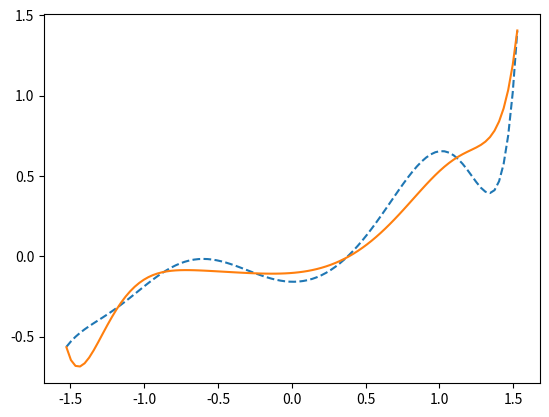

This chart was generated by the following Python code:
import numpy as np
import matplotlib.pyplot as plt

# 真の関数
def g(x):
    return 0.1 * (x ** 3 + x ** 2 + x)

# 真の関数にノイズを加えた学習データを適当な数だけ用意する
train_x = np.linspace(-2, 2, 8)
train_y = g(train_x) + np.random.randn(train_x.size) * 0.05

# 標準化
mu = train_x.mean()
sigma = train_x.std()
def standardize(x):
    return (x - mu) / sigma

train_z = standardize(train_x)

# 学習データの行列を作る
def to_matrix(x):
    return np.vstack([
        np.ones(x.size),
        x,
        x ** 2,
        x ** 3,
        x ** 4,
        x ** 5,
        x ** 6,
        x ** 7,
        x ** 8,
        x ** 9,
        x ** 10,
    ]).T

X = to_matrix(train_z)

# パラメータの初期化
theta = np.random.randn(X.shape[1])

# 予測関数
def f(x):
    return np.dot(x, theta)

# 目的関数
def E(x, y):
    return 0.5 * np.sum((y - f(x)) ** 2)

# 学習率
ETA = 1e-4

# 誤差
diff = 1

# 学習を繰り返す
error = E(X, train_y)
while diff > 1e-6:
    theta = theta - ETA * np.dot(f(X) - train_y, X)
    current_error = E(X, train_y)
    diff = error - current_error
    error  = current_error

# 正則化なしのパラメータを保存して再度パラメータ初期化
theta1 = theta
theta = np.random.randn(X.shape[1])

# 正則化定数
LAMBDA = 1

# 誤差
diff = 1

# 学習を繰り返す(正則化項つき)
error = E(X, train_y)
while diff > 1e-6:
    # 正則化項。バイアス項は正則化を適用しないので0にする
    reg_term = LAMBDA * np.hstack([0, theta[1:]])
    # 正則化項を適用してパラメータを更新する
    theta = theta - ETA * (np.dot(f(X) - train_y, X) + reg_term)
    current_error = E(X, train_y)
    diff = error - current_error
    error = current_error

# 正則化ありのパラメータを保存
theta2 = theta

x = np.linspace(-2, 2, 100)
z = standardize(x)

# 正則化なしの結果をプロット
theta = theta1
plt.plot(z, f(to_matrix(z)), linestyle='dashed')

# 正則化ありの結果をプロット
theta = theta2
plt.plot(z, f(to_matrix(z)))

plt.show()